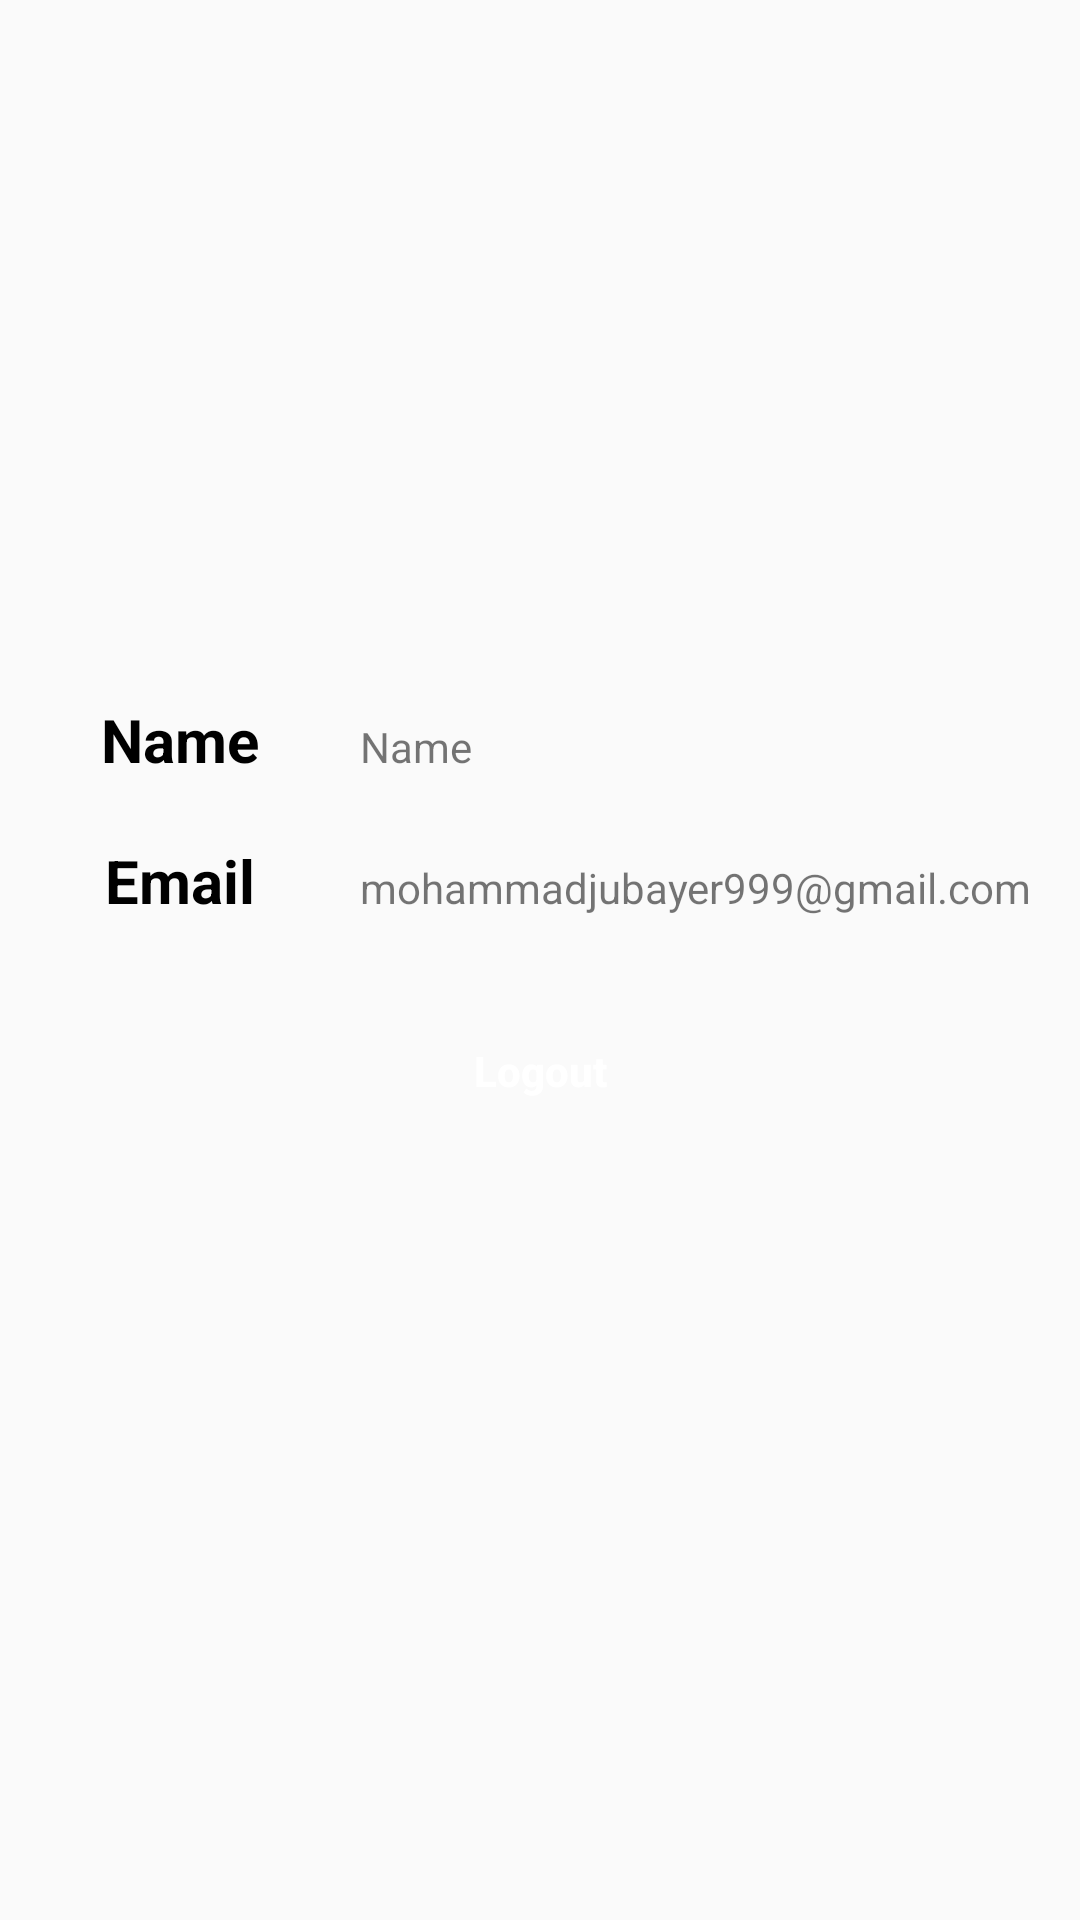

Layout XML and referenced resources for this Android screen:
<!-- AndroidManifest.xml: application theme AppTheme.NoActionBar -->
<!-- res/layout/fragment_profile.xml -->
<?xml version="1.0" encoding="utf-8"?>
<LinearLayout xmlns:android="http://schemas.android.com/apk/res/android"
    xmlns:tools="http://schemas.android.com/tools"
    android:layout_width="match_parent"
    android:layout_height="match_parent"
    android:orientation="vertical"
    android:gravity="center"
    tools:context=".fragment.ProfileFragment">

    <LinearLayout
        android:layout_width="match_parent"
        android:layout_height="wrap_content"
        android:orientation="horizontal">

        <TextView
            android:layout_width="0dp"
            android:layout_weight="1"
            android:gravity="center"
            android:textSize="20sp"
            android:textStyle="bold"
            android:textColor="@color/black"
            android:layout_height="wrap_content"
            android:text="Name"/>

        <TextView
            android:id="@+id/tv_name"
            android:layout_width="0dp"
            android:layout_weight="2"
            android:gravity="left"
            android:layout_height="wrap_content"
            android:text="Name"/>
    </LinearLayout>

    <LinearLayout
        android:layout_width="match_parent"
        android:layout_height="wrap_content"
        android:layout_marginTop="20dp"
        android:orientation="horizontal">

        <TextView
            android:layout_width="0dp"
            android:layout_weight="1"
            android:gravity="center"
            android:textSize="20sp"
            android:textStyle="bold"
            android:textColor="@color/black"
            android:layout_height="wrap_content"
            android:text="Email"/>

        <TextView
            android:id="@+id/tv_email"
            android:layout_width="0dp"
            android:layout_weight="2"
            android:gravity="left"
            android:layout_height="wrap_content"
            android:text="mohammadjubayer999@gmail.com"/>
    </LinearLayout>

    <Button
        android:id="@+id/btn_logout"
        style="@style/btnErrorOrLogoutLarge"
        android:layout_width="match_parent"
        android:layout_height="60dp"
        android:layout_margin="20dp"
        android:text="Logout"
        android:textStyle="bold" />

</LinearLayout>
<!-- resources referenced by this layout -->
<resources>
  <color name="black">#ff000000</color>
  <style name="btnErrorOrLogoutLarge">
          <item name="android:background">@drawable/btn_selector_red_square</item>
          <item name="android:textColor">@color/white</item>
          <item name="android:textSize">@dimen/font_large</item>
          <item name="android:textAllCaps">false</item>
      </style>
  <style name="AppTheme.NoActionBar">
          <item name="colorPrimary">@color/colorPrimary</item>
          <item name="colorPrimaryDark">@color/colorPrimaryDark</item>
          <item name="colorAccent">@color/colorAccent</item>
  
          <item name="windowActionBar">false</item>
          <item name="windowNoTitle">true</item>
      </style>
  <color name="white">#ffffffff</color>
  <color name="colorPrimary">#3F51B5</color>
  <color name="colorPrimaryDark">#303f9f</color>
  <color name="colorAccent">#FF4081</color>
</resources>
